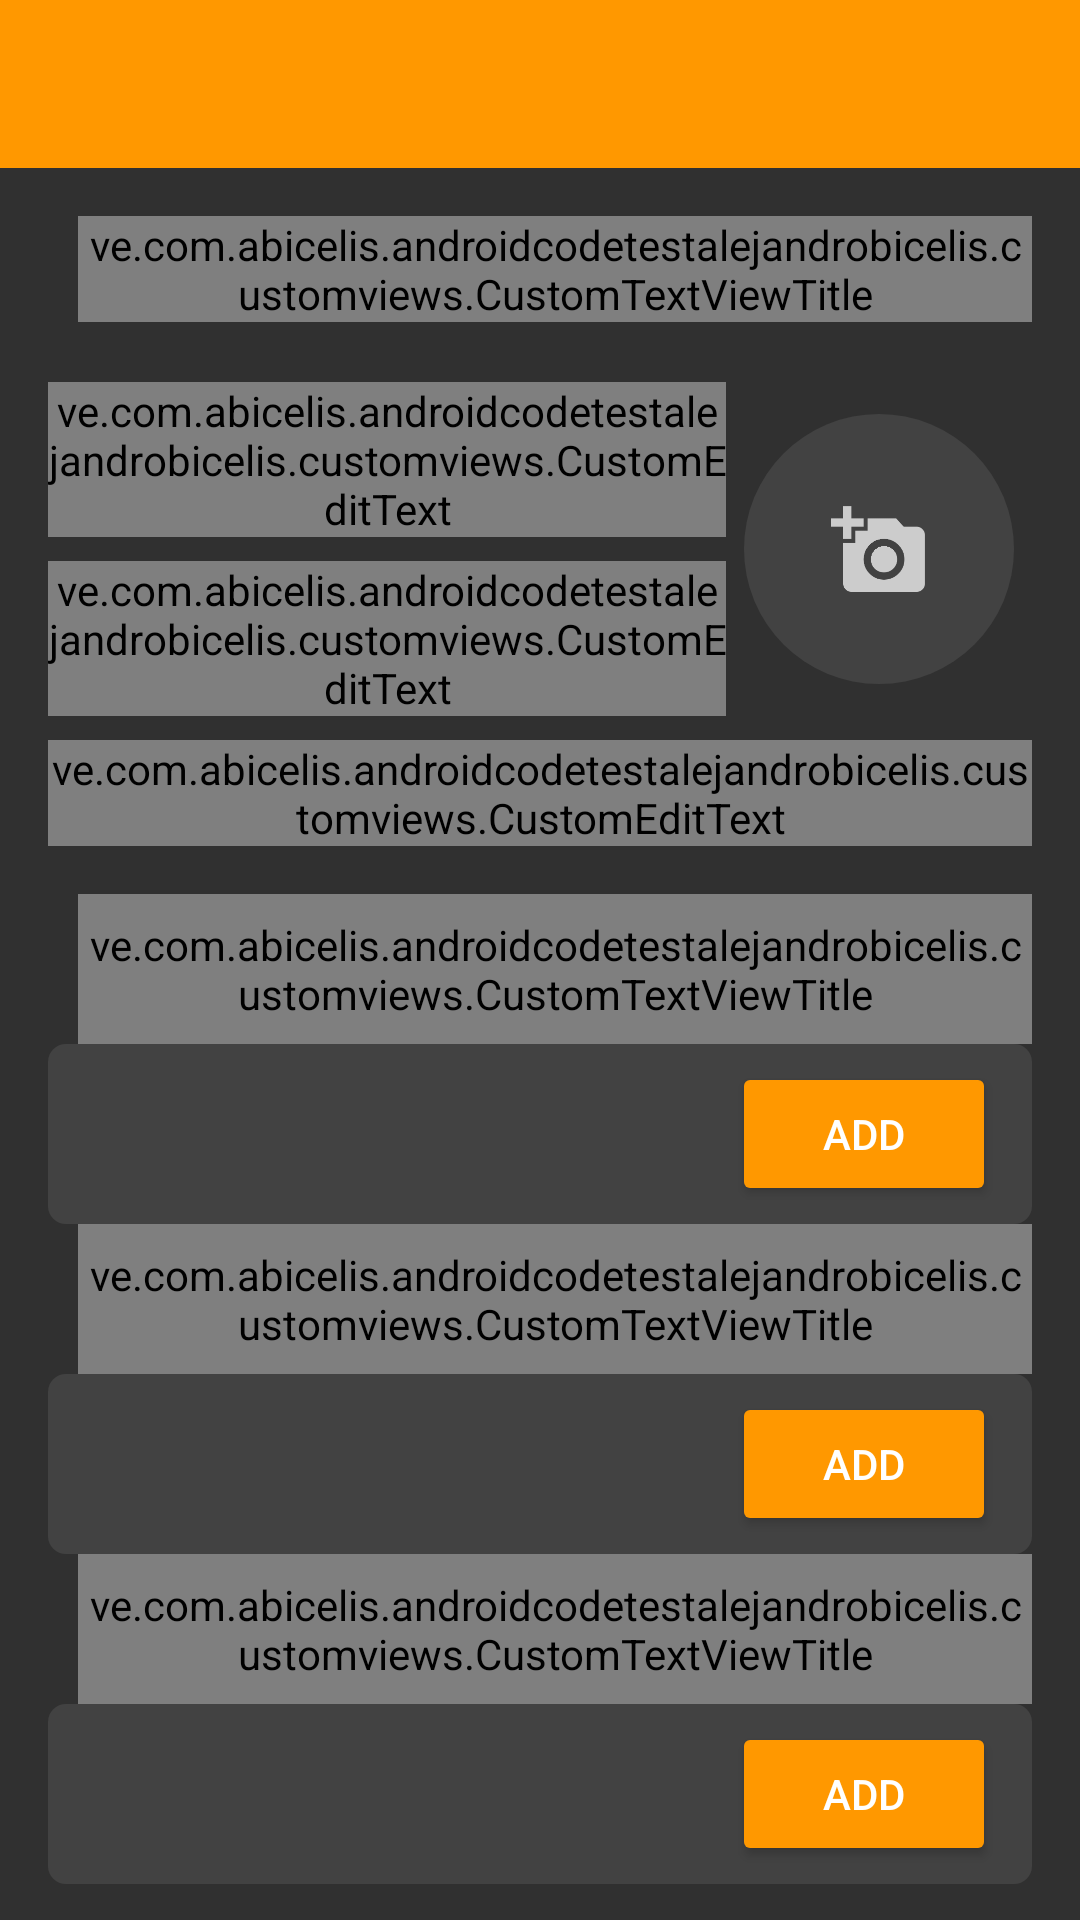

Produce the Android XML layout that renders to this screen, including the resource entries it uses.
<!-- AndroidManifest.xml: application theme AppThemeDark -->
<!-- res/layout/activity_contact_edit.xml -->
<?xml version="1.0" encoding="utf-8"?>
<LinearLayout
    xmlns:android="http://schemas.android.com/apk/res/android"
    xmlns:app="http://schemas.android.com/apk/res-auto"
    xmlns:tools="http://schemas.android.com/tools"
    xmlns:custom="http://schemas.android.com/apk/res-auto"
    android:layout_width="match_parent"
    android:layout_height="match_parent"
    android:orientation="vertical"
    android:fitsSystemWindows="true"
    tools:context=".ui.contactedit.ContactEditActivity"
    >
    <android.support.v7.widget.Toolbar
        android:id="@+id/activity_contact_edit_toolbar"
        android:layout_width="match_parent"
        android:layout_height="?attr/actionBarSize"
        android:background="?attr/colorPrimary"
        app:theme="@style/ToolbarTheme"
        app:popupTheme="@style/AppTheme.PopupOverlay"
        />


    <android.support.v4.widget.NestedScrollView
        android:layout_width="match_parent"
        android:layout_height="match_parent"
        android:scrollbars="none"
        android:background="?darky_background"
        >



        <LinearLayout
            android:id="@+id/activity_contact_edit_container"
            android:layout_width="match_parent"
            android:layout_height="wrap_content"
            android:orientation="vertical"
            android:paddingRight="16dp"
            android:paddingLeft="16dp"
            android:focusableInTouchMode="true"
            >






            
            <ve.com.example.androidcodetestalejandrobicelis.customviews.CustomTextViewTitle
                android:layout_width="match_parent"
                android:layout_height="wrap_content"
                android:layout_marginStart="10dp"
                android:layout_marginTop="16dp"
                custom:icon="@drawable/ic_person"
                custom:text="@string/activity_contact_edit_title_basic"/>

            <LinearLayout
                android:layout_width="match_parent"
                android:layout_height="wrap_content"
                android:layout_marginTop="20dp"
                android:orientation="horizontal"
                >
                <LinearLayout
                    android:layout_weight="1"
                    android:layout_width="0dp"
                    android:layout_height="wrap_content"
                    android:orientation="vertical">
                    <ve.com.example.androidcodetestalejandrobicelis.customviews.CustomEditText
                        android:id="@+id/activity_contact_edit_first_name"
                        android:layout_width="match_parent"
                        android:layout_height="wrap_content"
                        custom:maxlines="1"
                        custom:hint="@string/activity_contact_edit_hint_first_name"/>

                    <ve.com.example.androidcodetestalejandrobicelis.customviews.CustomEditText
                        android:id="@+id/activity_contact_edit_last_name"
                        android:layout_width="match_parent"
                        android:layout_height="wrap_content"
                        android:layout_marginTop="8dp"
                        custom:maxlines="1"
                        custom:hint="@string/activity_contact_edit_hint_last_name"/>
                </LinearLayout>

                <FrameLayout
                    android:id="@+id/activity_contact_edit_image_container"
                    android:layout_width="90dp"
                    android:layout_height="90dp"
                    android:layout_gravity="center_vertical"
                    android:layout_marginStart="6dp"
                    android:layout_marginEnd="6dp"
                    >
                    <FrameLayout
                        android:id="@+id/activity_contact_edit_image_add"
                        android:layout_height="match_parent"
                        android:layout_width="match_parent"
                        android:background="@drawable/circle_background_image">
                        <ImageView
                            android:layout_width="36dp"
                            android:layout_height="36dp"
                            android:layout_gravity="center"
                            android:tint="?secondary_text"
                            android:src="@drawable/ic_add_photo"/>
                    </FrameLayout>
                    <FrameLayout
                        android:id="@+id/activity_contact_edit_image_existing_container"
                        android:layout_width="match_parent"
                        android:layout_height="match_parent"
                        android:visibility="gone"
                        >
                        <de.hdodenhof.circleimageview.CircleImageView
                            android:id="@+id/activity_contact_edit_image_existing"
                            android:layout_width="match_parent"
                            android:layout_height="match_parent"
                            android:layout_gravity="center_vertical"
                            app:civ_border_color="?highlight_background"
                            app:civ_border_width="8dp"
                            />
                        <RelativeLayout
                            android:id="@+id/activity_contact_edit_image_existing_container_delete"
                            android:layout_width="32dp"
                            android:layout_height="32dp"
                            android:layout_gravity="end"
                            android:background="@drawable/circle_background_primary">
                            <ImageView
                                android:layout_width="20dp"
                                android:layout_height="20dp"
                                android:layout_centerInParent="true"
                                android:src="@drawable/ic_delete"
                                />
                        </RelativeLayout>
                    </FrameLayout>

                </FrameLayout>

            </LinearLayout>

            <ve.com.example.androidcodetestalejandrobicelis.customviews.CustomEditText
                android:id="@+id/activity_contact_edit_dob"
                android:layout_width="match_parent"
                android:layout_height="wrap_content"
                android:layout_marginTop="8dp"
                custom:maxlines="1"
                custom:hint="@string/activity_contact_edit_hint_dob"/>






            
            <ve.com.example.androidcodetestalejandrobicelis.customviews.CustomTextViewTitle
                android:layout_width="match_parent"
                android:layout_height="50dp"
                android:layout_marginStart="10dp"
                android:layout_marginTop="16dp"
                custom:icon="@drawable/ic_phone"
                custom:text="@string/activity_contact_edit_title_phone_numbers"/>

            <LinearLayout
                android:layout_width="match_parent"
                android:layout_height="wrap_content"
                android:orientation="vertical"
                android:background="@drawable/round_edges_background">

                <android.support.v7.widget.RecyclerView
                    android:id="@+id/activity_contact_edit_phones_recycler"
                    android:layout_width="match_parent"
                    android:layout_height="wrap_content"
                    />
                <Button
                    android:id="@+id/activity_contact_edit_phones_add"
                    android:layout_width="wrap_content"
                    android:layout_height="wrap_content"
                    android:layout_gravity="end"
                    android:layout_marginEnd="12dp"
                    android:layout_marginBottom="6dp"
                    android:layout_marginTop="6dp"
                    android:theme="@style/ButtonTheme"
                    android:textColor="@color/white_text"
                    android:text="@string/dialog_add"
                    />
            </LinearLayout>










            
            <ve.com.example.androidcodetestalejandrobicelis.customviews.CustomTextViewTitle
                android:layout_width="match_parent"
                android:layout_height="50dp"
                android:layout_marginStart="10dp"
                custom:icon="@drawable/ic_email"
                custom:text="@string/activity_contact_edit_title_emails"/>

            <LinearLayout
                android:layout_width="match_parent"
                android:layout_height="wrap_content"
                android:orientation="vertical"
                android:background="@drawable/round_edges_background">

                <android.support.v7.widget.RecyclerView
                    android:id="@+id/activity_contact_edit_emails_recycler"
                    android:layout_width="match_parent"
                    android:layout_height="wrap_content"
                    />
                <Button
                    android:id="@+id/activity_contact_edit_emails_add"
                    android:layout_width="wrap_content"
                    android:layout_height="wrap_content"
                    android:layout_gravity="end"
                    android:layout_marginEnd="12dp"
                    android:layout_marginBottom="6dp"
                    android:layout_marginTop="6dp"
                    android:theme="@style/ButtonTheme"
                    android:textColor="@color/white_text"
                    android:text="@string/dialog_add"
                    />
            </LinearLayout>











            
            <ve.com.example.androidcodetestalejandrobicelis.customviews.CustomTextViewTitle
                android:layout_width="match_parent"
                android:layout_height="50dp"
                android:layout_marginStart="10dp"
                custom:icon="@drawable/ic_location"
                custom:text="@string/activity_contact_edit_title_addresses"/>

            <LinearLayout
                android:layout_width="match_parent"
                android:layout_height="wrap_content"
                android:orientation="vertical"
                android:background="@drawable/round_edges_background">

                <android.support.v7.widget.RecyclerView
                    android:id="@+id/activity_contact_edit_addresses_recycler"
                    android:layout_width="match_parent"
                    android:layout_height="wrap_content"
                    />
                <Button
                    android:id="@+id/activity_contact_edit_addresses_add"
                    android:layout_width="wrap_content"
                    android:layout_height="wrap_content"
                    android:layout_gravity="end"
                    android:layout_marginEnd="12dp"
                    android:layout_marginBottom="6dp"
                    android:layout_marginTop="6dp"
                    android:theme="@style/ButtonTheme"
                    android:textColor="@color/white_text"
                    android:text="@string/dialog_add"
                    />
            </LinearLayout>


        </LinearLayout>
    </android.support.v4.widget.NestedScrollView>

</LinearLayout>
<!-- resources referenced by this layout -->
<resources>
  <color name="white_text">#FFFFFF</color>
  <!-- drawable circle_background_image (drawable) -->
  <?xml version="1.0" encoding="utf-8"?>
  <shape android:shape="oval" xmlns:android="http://schemas.android.com/apk/res/android">
      <solid android:color="?highlight_background"/>
  </shape>
  <!-- drawable circle_background_primary (drawable) -->
  <?xml version="1.0" encoding="utf-8"?>
  <shape android:shape="oval" xmlns:android="http://schemas.android.com/apk/res/android">
      <solid android:color="?primary"/>
  </shape>
  <!-- drawable ic_add_photo: png bitmap (drawable-hdpi, 1055 bytes) -->
  <!-- drawable ic_email: png bitmap (drawable-hdpi, 620 bytes) -->
  <!-- drawable ic_person: png bitmap (drawable-hdpi, 714 bytes) -->
  <!-- drawable ic_phone: png bitmap (drawable-hdpi, 770 bytes) -->
  <!-- drawable round_edges_background (drawable) -->
  <?xml version="1.0" encoding="utf-8"?>
  <shape android:shape="rectangle" xmlns:android="http://schemas.android.com/apk/res/android">
      <solid android:color="?highlight_background"/>
      <corners android:radius="6dp"/>
  </shape>
  <string name="activity_contact_edit_hint_dob">Date of birth</string>
  <string name="activity_contact_edit_hint_first_name">First name</string>
  <string name="activity_contact_edit_hint_last_name">Last name</string>
  <string name="activity_contact_edit_title_addresses">ADDRESS</string>
  <string name="activity_contact_edit_title_basic">BASIC</string>
  <string name="activity_contact_edit_title_emails">EMAIL</string>
  <string name="activity_contact_edit_title_phone_numbers">PHONE NUMBER</string>
  <string name="dialog_add">ADD</string>
  <style name="AppTheme.PopupOverlay" parent="ThemeOverlay.AppCompat.Light" />
  <style name="ButtonTheme" parent="Widget.AppCompat.Button.Colored">
          <item name="colorButtonNormal">?primary</item>
      </style>
  <style name="ToolbarTheme" parent="ThemeOverlay.AppCompat.Light">
          <item name="android:textColorPrimary">@android:color/white</item>                   
          <item name="android:textColorSecondary">@android:color/white</item>                 
          <item name="color">@android:color/white</item>                                      
          <item name="actionMenuTextColor">@android:color/white</item>                        
      </style>
  <style name="AppThemeDark" parent="Theme.AppCompat.NoActionBar">
          <item name="colorPrimary">@color/dark_primary</item>
          <item name="colorPrimaryDark">@color/dark_primary_dark</item>
          <item name="colorAccent">@color/dark_accent</item>
  
          <item name="primary">@color/dark_primary</item>
          <item name="primary_dark">@color/dark_primary_dark</item>
          <item name="primary_light">@color/dark_primary_light</item>
          <item name="accent">@color/dark_accent</item>
          <item name="primary_text">@color/dark_primary_text</item>
          <item name="secondary_text">@color/dark_secondary_text</item>
          <item name="hint_text">@color/dark_hint_text</item>
          <item name="white_text">@color/dark_white_text</item>
          <item name="icons">@color/dark_icons</item>
          <item name="horizontal_divider">@color/dark_horizontal_divider</item>
          <item name="highlight_background">@color/dark_highlight_background</item>
          <item name="darky_background">@color/dark_darky_background</item>
      </style>
  <color name="dark_primary">#FF9800</color>
  <color name="dark_primary_dark">#F57C00</color>
  <color name="dark_accent">#FFC107</color>
  <color name="dark_primary_light">#FFE0B2</color>
  <color name="dark_primary_text">#FFFFFF</color>
  <color name="dark_secondary_text">#CCCCCC</color>
  <color name="dark_hint_text">#757575</color>
  <color name="dark_white_text">#000000</color>
  <color name="dark_icons">#FFFFFF</color>
  <color name="dark_horizontal_divider">#555555</color>
  <color name="dark_highlight_background">#424242</color>
  <color name="dark_darky_background">#303030</color>
</resources>
